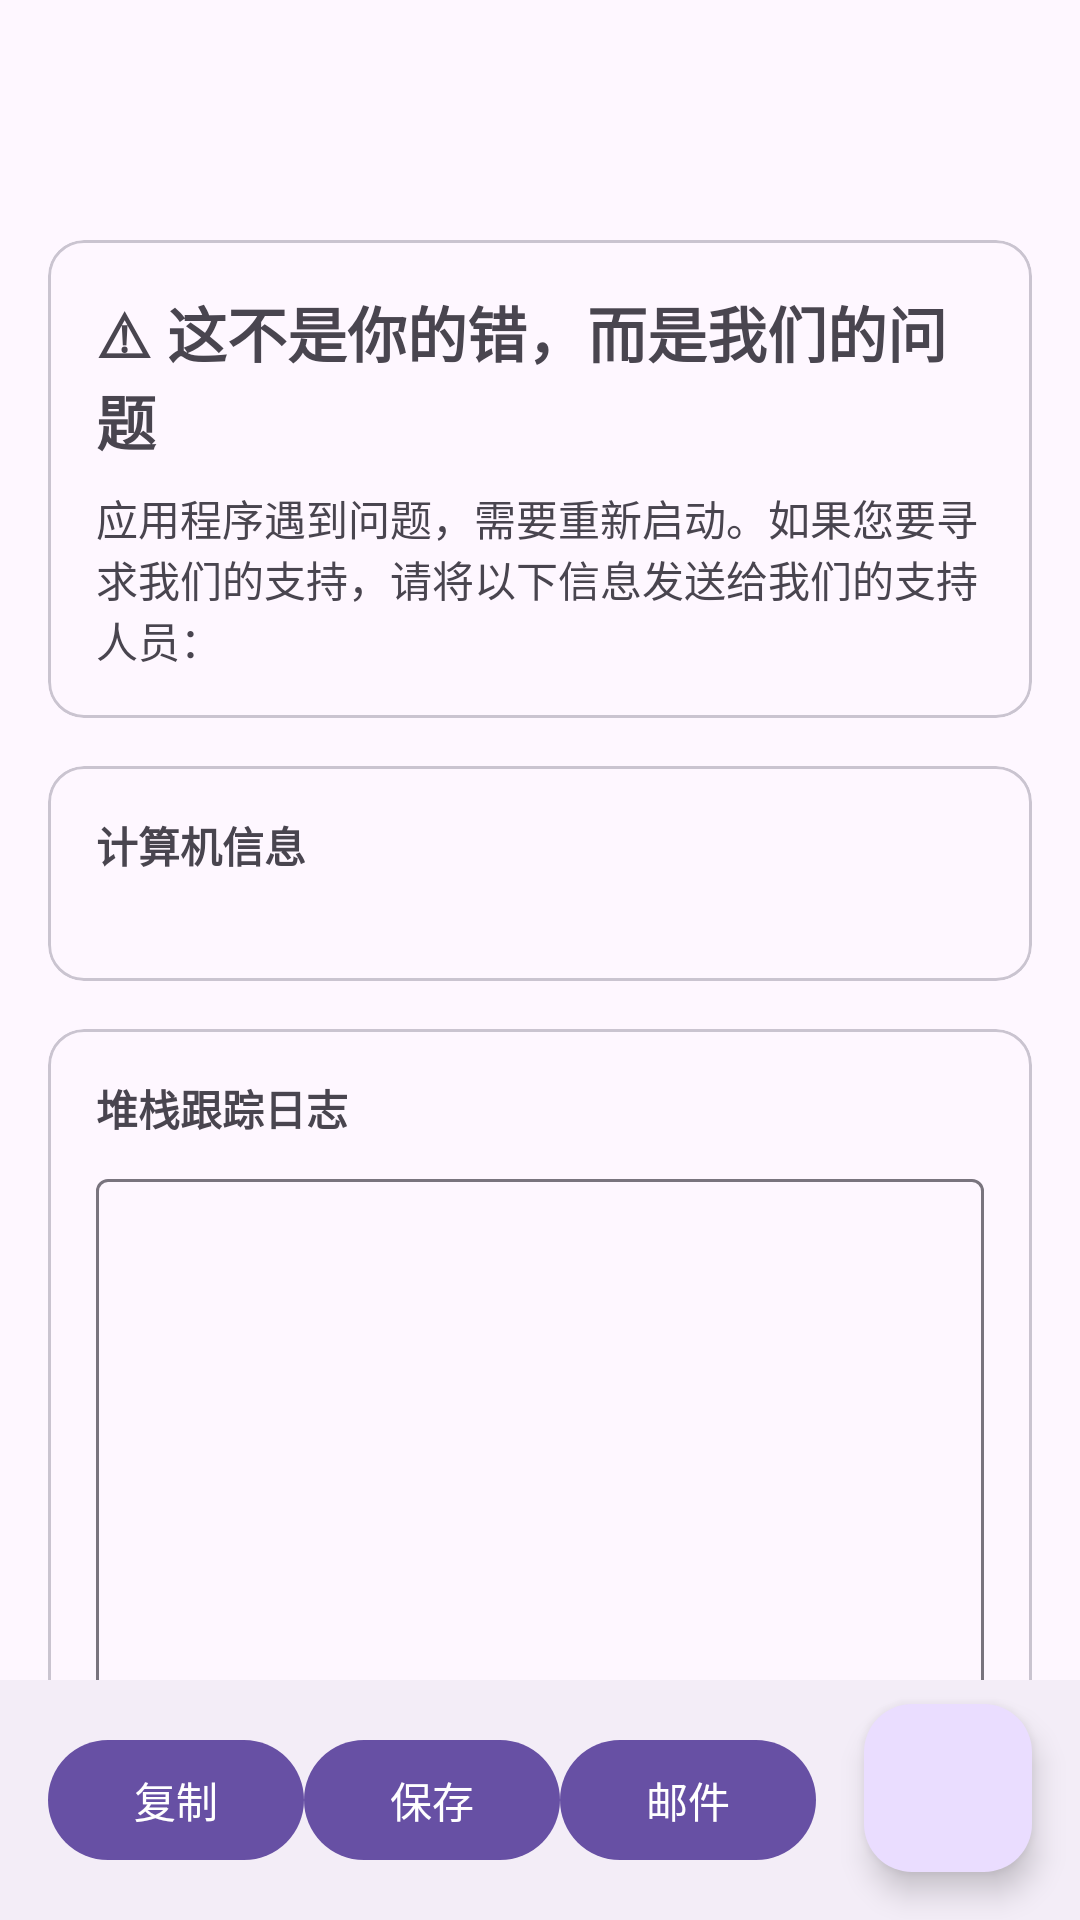

Here is an Android app screen rendered from its layout file. Give the layout XML and the strings, colors and styles it references.
<!-- AndroidManifest.xml: application theme Theme.RecordMyLive -->
<!-- res/layout/activity_crash.xml -->
<?xml version="1.0" encoding="utf-8"?>
<androidx.coordinatorlayout.widget.CoordinatorLayout
    android:id="@+id/main"
    xmlns:android="http://schemas.android.com/apk/res/android"
    xmlns:app="http://schemas.android.com/apk/res-auto"
    android:layout_width="match_parent"
    android:layout_height="match_parent">

    <com.google.android.material.appbar.MaterialToolbar
        android:id="@+id/toolbar"
        android:layout_width="match_parent"
        android:layout_height="?attr/actionBarSize"
        android:title="Crash Report"/>

    <androidx.core.widget.NestedScrollView
        android:layout_width="match_parent"
        android:layout_height="match_parent"
        android:layout_marginTop="?attr/actionBarSize"
        android:layout_marginBottom="80dp">

        <LinearLayout
            android:layout_width="match_parent"
            android:layout_height="wrap_content"
            android:orientation="vertical"
            android:padding="16dp">

            <com.google.android.material.card.MaterialCardView android:layout_height="wrap_content" android:layout_width="match_parent">

                <LinearLayout android:layout_height="wrap_content" android:layout_width="match_parent"
                    android:padding="16dp"
                    android:orientation="vertical">

                    <TextView android:layout_width="match_parent" android:layout_height="wrap_content"
                        android:text="⚠ 这不是你的错，而是我们的问题"
                        android:textStyle="bold"
                        android:textSize="20sp"/>

                    <TextView android:layout_width="match_parent" android:layout_height="wrap_content"
                        android:layout_marginTop="8dp"
                        android:text="应用程序遇到问题，需要重新启动。如果您要寻求我们的支持，请将以下信息发送给我们的支持人员："/>

                </LinearLayout>

            </com.google.android.material.card.MaterialCardView>

            <com.google.android.material.card.MaterialCardView android:layout_width="match_parent" android:layout_height="wrap_content"
                android:layout_marginTop="16dp">

                <LinearLayout android:layout_width="match_parent" android:layout_height="wrap_content"
                    android:padding="16dp"
                    android:orientation="vertical">

                    <TextView android:layout_width="match_parent" android:layout_height="wrap_content"
                        android:text="计算机信息"
                        android:textStyle="bold"/>

                    <TextView android:layout_width="match_parent" android:layout_height="wrap_content"
                        android:id="@+id/tvDevice"/>

                </LinearLayout>

            </com.google.android.material.card.MaterialCardView>

            <com.google.android.material.card.MaterialCardView android:layout_width="match_parent" android:layout_height="wrap_content"
                android:layout_marginTop="16dp">

                <LinearLayout android:layout_width="match_parent" android:layout_height="wrap_content"
                    android:padding="16dp"
                    android:orientation="vertical">

                    <TextView android:layout_width="match_parent" android:layout_height="wrap_content"
                        android:text="堆栈跟踪日志"
                        android:textStyle="bold"/>

                    <com.google.android.material.textfield.TextInputLayout android:layout_width="match_parent" android:layout_height="wrap_content"
                        android:layout_marginTop="8dp">

                        <com.google.android.material.textfield.TextInputEditText
                            android:id="@+id/etCrash"
                            android:layout_width="match_parent"
                            android:layout_height="300dp"
                            android:gravity="top|start"
                            android:inputType="textMultiLine"
                            android:textIsSelectable="true"
                            android:fontFamily="monospace"/>

                    </com.google.android.material.textfield.TextInputLayout>

                </LinearLayout>

            </com.google.android.material.card.MaterialCardView>

        </LinearLayout>

    </androidx.core.widget.NestedScrollView>

    <com.google.android.material.bottomappbar.BottomAppBar
        android:id="@+id/bottomBar"
        android:layout_width="match_parent"
        android:layout_height="wrap_content"
        android:layout_gravity="bottom">

        <LinearLayout
            android:layout_width="match_parent"
            android:layout_height="wrap_content"
            android:paddingEnd="80dp">

            <com.google.android.material.button.MaterialButton android:layout_height="wrap_content" android:layout_width="0dp"
                android:layout_weight="1"
                android:id="@+id/btnCopy"
                android:text="复制"/>

            <com.google.android.material.button.MaterialButton android:layout_height="wrap_content" android:layout_width="0dp"
                android:layout_weight="1"
                android:id="@+id/btnSave"
                android:text="保存"/>

            <com.google.android.material.button.MaterialButton android:layout_height="wrap_content" android:layout_width="0dp"
                android:layout_weight="1"
                android:id="@+id/btnMail"
                android:text="邮件"/>

        </LinearLayout>

    </com.google.android.material.bottomappbar.BottomAppBar>

    <com.google.android.material.floatingactionbutton.FloatingActionButton
        android:id="@+id/btnExit"
        android:src="@drawable/baseline_exit_to_app_24px"
        android:contentDescription="@string/crash_exit"
        android:layout_gravity="bottom|end"
        android:layout_margin="16dp" android:layout_height="wrap_content" android:layout_width="wrap_content"/>

</androidx.coordinatorlayout.widget.CoordinatorLayout>
<!-- resources referenced by this layout -->
<resources>
  <string name="crash_exit">退出</string>
  <style name="Theme.RecordMyLive" parent="Base.Theme.RecordMyLive" />
  <style name="Base.Theme.RecordMyLive" parent="Theme.Material3.DayNight.NoActionBar">
          
          
      </style>
</resources>
